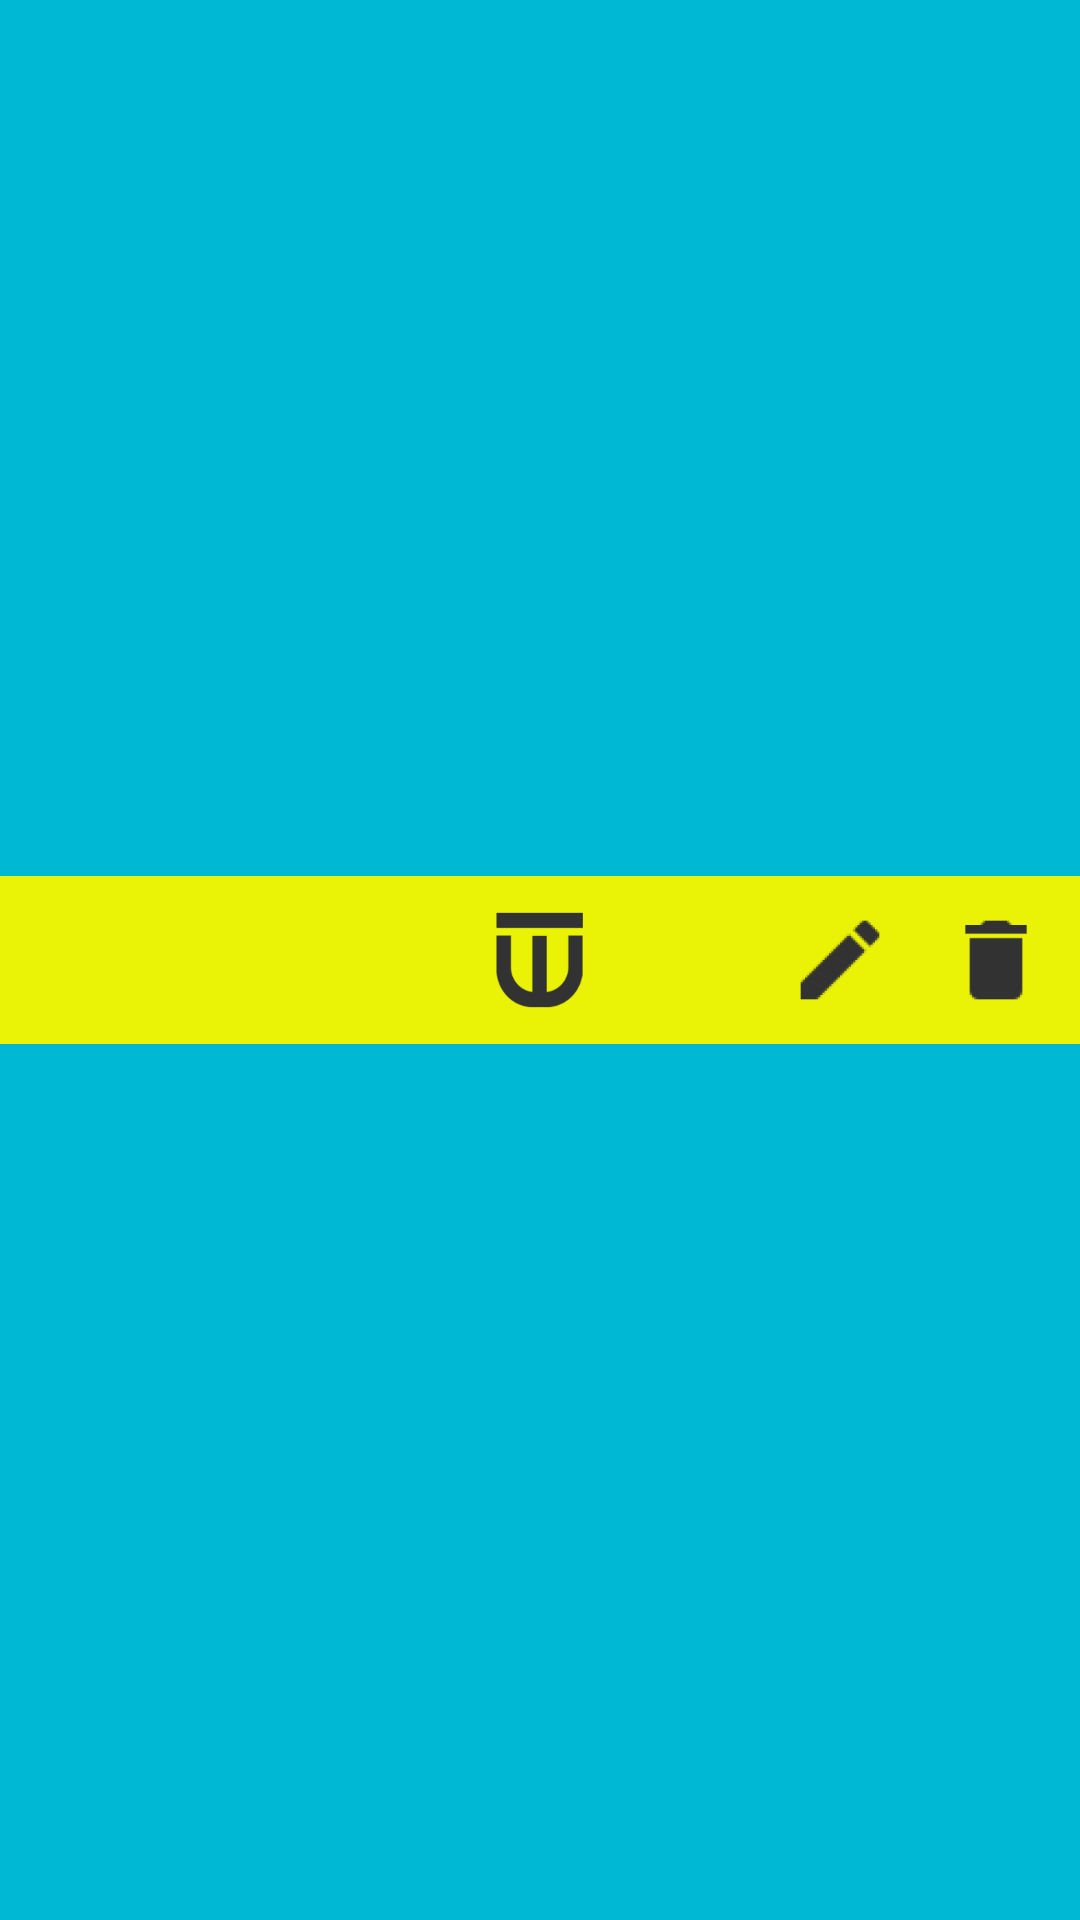

Android layout source for this screen:
<!-- AndroidManifest.xml: application theme AppTheme -->
<!-- res/layout/third_toolbar_layout.xml -->
<?xml version="1.0" encoding="utf-8"?>
<RelativeLayout
    xmlns:app="http://schemas.android.com/apk/res-auto"
    xmlns:android="http://schemas.android.com/apk/res/android"
    android:id="@+id/secundary_toolbar"
    android:layout_width="match_parent"
    android:layout_height="wrap_content"
    android:background="?attr/colorPrimary"
    android:minHeight="?attr/actionBarSize"
    android:gravity="center_vertical"
    android:fitsSystemWindows="true"
    app:theme="@style/ThemeOverlay.AppCompat.Dark.ActionBar">

    <include
        android:layout_width="match_parent"
        android:layout_height="wrap_content"
        layout="@layout/toolbar_profile_screen_layout"/>

    <ImageButton
        android:id="@+id/sec_toolbar_remove_button"
        android:layout_width="40dp"
        android:layout_height="?attr/actionBarSize"
        android:padding="0dp"
        android:layout_marginRight="8dp"
        android:scaleType="fitCenter"
        android:adjustViewBounds="true"
        android:background="@android:color/transparent"
        android:tint="@color/colorAccentDark"
        android:src="@mipmap/ic_action_delete"
        android:layout_alignParentRight="true"
        android:visibility="visible"/>

    <ImageButton
        android:id="@+id/sec_toolbar_edit_button"
        android:layout_width="40dp"
        android:layout_height="?attr/actionBarSize"
        android:padding="0dp"
        android:layout_marginRight="12dp"
        android:scaleType="fitCenter"
        android:adjustViewBounds="true"
        android:background="@android:color/transparent"
        android:tint="@color/colorAccentDark"
        android:src="@mipmap/ic_action_edit"
        android:layout_toLeftOf="@+id/sec_toolbar_remove_button"
        android:visibility="visible"/>

</RelativeLayout>
<!-- res/layout/toolbar_profile_screen_layout.xml (included above) -->
<?xml version="1.0" encoding="utf-8"?>
<android.support.v7.widget.Toolbar
    xmlns:app="http://schemas.android.com/apk/res-auto"
    xmlns:android="http://schemas.android.com/apk/res/android"
    android:id="@+id/players_list_toolbar"
    android:orientation="horizontal"
    android:layout_width="match_parent"
    android:layout_height="wrap_content"
    android:background="@color/colorPrimaryMedium"
    android:minHeight="?attr/actionBarSize"
    android:fitsSystemWindows="true"
    app:theme="@style/ThemeOverlay.AppCompat.Dark.ActionBar">

    <ImageView
        android:layout_width="match_parent"
        android:layout_height="36dp"
        android:paddingRight="16dp"
        android:tint="@color/colorAccentDark"
        android:src="@mipmap/toolbar_logo"/>

</android.support.v7.widget.Toolbar>
<!-- resources referenced by this layout -->
<resources>
  <color name="colorAccentDark">#323232</color>
  <color name="colorPrimaryMedium">#EAF205</color>
  <!-- mipmap ic_action_delete: png bitmap (mipmap-hdpi, 313 bytes) -->
  <!-- mipmap ic_action_edit: png bitmap (mipmap-hdpi, 682 bytes) -->
  <!-- mipmap toolbar_logo: png bitmap (mipmap-hdpi, 841 bytes) -->
  <style name="AppTheme" parent="Theme.AppCompat.Light.NoActionBar">
          
          <item name="colorPrimary">#00b8d4</item>
          <item name="colorPrimaryDark">#424242</item>
          <item name="colorAccent">#ffffff</item>
      </style>
</resources>
